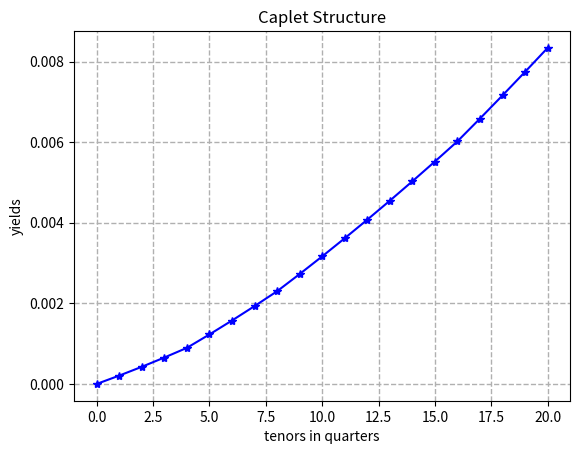

Python code for this plot:
"""
Created on 02/23/2022

@author: Thomas Kuntz MF728-HW-3
"""

import pandas as pd
import numpy as np
import matplotlib.pyplot as plt
from math import *
import scipy as sp
from sympy.stats import Normal, cdf
import scipy.stats as si
from scipy.optimize import root


class base():

    def d1(self,S, K, T, r, sigma):
        return (np.log(S / K) + (r + 0.5 * sigma ** 2) * T) / (sigma * np.sqrt(T))

    def d2(self,S, K, T, r, sigma):
        return (np.log(S / K) + (r - 0.5 * sigma ** 2) * T) / (sigma * np.sqrt(T))

    def euroCall(self, S, K, T, r, sigma):
        call = (S * si.norm.cdf(self.d1(S, K, T, r, sigma), 0.0, 1.0) - K * np.exp(-r * T) * si.norm.cdf(self.d2(S, K, T, r, sigma), 0.0, 1.0))
        return float(call)

    def euroPut(self, S, K, T, r, sigma):
        put = (K * np.exp(-r * T) * si.norm.cdf(-self.d2(S, K, T, r, sigma), 0.0, 1.0) - S * si.norm.cdf(-self.d1(S, K, T, r, sigma), 0.0, 1.0))
        return float(put)

    def discountFactor(self,f,t):
        return 1/(1 + f)**t

class euroGreeks(base):

    def __init__(self, S, K, T, r, sigma):
        self.S = S
        self.K = K
        self.T = T
        self.r = r
        self.sigma = sigma

    def delta(self):
        d1 = (np.log(self.S / self.K) + (self.r + 0.5 * self.sigma ** 2) * self.T) / (self.sigma * np.sqrt(self.T))
        deltaCall = si.norm.cdf(self.d1(self.S, self.K, self.T, self.r, self.sigma), 0.0, 1.0)
        deltaPut = si.norm.cdf(-self.d1(self.S, self.K, self.T, self.r, self.sigma), 0.0, 1.0)
        return deltaCall, -deltaPut

    def gamma(self):
        return (1 / np.sqrt(2 * np.pi) * np.exp(-self.d1(self.S, self.K, self.T, self.r, self.sigma) ** 2 * 0.5)) / (self.S * self.sigma * np.sqrt(self.T))

    def vega(self):
        return self.S * (1 / np.sqrt(2 * np.pi) * np.exp(-self.d1(self.S, self.K, self.T, self.r, self.sigma) ** 2 * 0.5)) * np.sqrt(self.T)

    def theta(self):
        density = 1 / np.sqrt(2 * np.pi) * np.exp(-self.d1(self.S, self.K, self.T, self.r, self.sigma) ** 2 * 0.5)
        cTheta = (-self.sigma * self.S * density) / (2 * np.sqrt(self.T)) - self.r * self.K * np.exp(-self.r * self.T) * si.norm.cdf(self.d2(self.S, self.K, self.T, self.r, self.sigma), 0.0, 1.0)
        pTheta = (-self.sigma * self.S * density) / (2 * np.sqrt(self.T)) + self.r * self.K * np.exp(-self.r * self.T) * si.norm.cdf(-self.d2(self.S, self.K, self.T, self.r, self.sigma), 0.0, 1.0)
        return cTheta, pTheta

class caplet(base):

    def __init__(self,K,F,sigma,delta,expiry,t):
        self.K = K
        self.F = F
        self.sigma = sigma
        self.delta = delta
        self.expiry = expiry
        self.t = t

    def logNormalCaplet(self):
        d1 = (np.log(self.F / self.K) + (0.5 * self.sigma ** 2) * self.t) / (self.sigma * np.sqrt(self.t))
        d2 = (np.log(self.F / self.K) + (-0.5 * self.sigma ** 2) * self.t) / (self.sigma * np.sqrt(self.t))

        return self.delta * self.discountFactor(self.F, self.expiry) * (self.K * si.norm.cdf(-d2, 0.0, 1.0) - self.F * si.norm.cdf(-d1, 0.0, 1.0))

    def bachelierCaplet(self):
        d = (self.F - self.K) / (self.sigma * np.sqrt(self.t))
        return self.delta * self.sigma * self.discountFactor(self.F,self.expiry) * np.sqrt(self.t) * (-d * si.norm.cdf(-d, 0.0, 1.0) + si.norm.pdf(-d, 0.0, 1.0))

    def volHelper(self,K,F,sigma,delta,expiry,t):
        d = (F - K) / (sigma * np.sqrt(t))
        return delta * sigma * self.discountFactor(F, expiry) * np.sqrt(t) * (-d * si.norm.cdf(-d, 0.0, 1.0) + si.norm.pdf(-d, 0.0, 1.0))

    def impliedVolatility(self,K,F,sigma,delta,expiry,t):
        IV = root(lambda iv: np.abs((self.volHelper(K,F,iv,delta,expiry,t))/100 - self.logNormalCaplet()),0.001)
        return IV.x

class capletGreeks(base):

    def __init__(self,K,F,sigma,Delta,expiry,t,lnc,df):
        self.K =K
        self.F = F
        self.sigma = sigma
        self.Delta = Delta
        self.expiry = expiry
        self.t = t
        self.lnc = lnc
        self.df = df

    def delta(self):
        d1 = (np.log(self.F / self.K) + (0.5 * self.sigma ** 2) * self.t) / (self.sigma * np.sqrt(self.t))
        d2 = (np.log(self.F / self.K) + (-0.5 * self.sigma ** 2) * self.t) / (self.sigma * np.sqrt(self.t))
        return self.expiry * self.lnc - self.df * self.Delta * si.norm.cdf(-d2, 0.0, 1.0) - self.F * si.norm.cdf(-d1, 0.0, 1.0)

    def gamma(self):
        d1 = (np.log(self.F / self.K) + (0.5 * self.sigma ** 2) * self.t) / (self.sigma * np.sqrt(self.t))
        return -self.expiry * self.delta() + self.Delta * self.df * si.norm.pdf(d1, 0.0, 1.0) / (self.F * self.sigma * np.sqrt(self.t)) - self.expiry * si.norm.cdf(d1, 0.0, 1.0)

    def vega(self):
        d1 = (np.log(self.F / self.K) + (0.5 * self.sigma ** 2) * self.t) / (self.sigma * np.sqrt(self.t))
        return self.Delta * self.df * self.F * si.norm.pdf(d1, 0.0, 1.0) * np.sqrt(self.t)

    def theta(self):
        d1 = (np.log(self.F / self.K) + (0.5 * self.sigma ** 2) * (self.t + 1/12)) / (self.sigma * np.sqrt(self.t + 1/12))
        d2 = (np.log(self.F / self.K) + (-0.5 * self.sigma ** 2) * (self.t + 1/12)) / (self.sigma * np.sqrt(self.t + 1/12))
        d3 = (np.log(self.F / self.K) + (0.5 * self.sigma ** 2) * self.t) / (self.sigma * np.sqrt(self.t))
        d4 = (np.log(self.F / self.K) + (-0.5 * self.sigma ** 2) * self.t) / (self.sigma * np.sqrt(self.t))

        df1 = 1/(1 + self.F) ** (self.t + 1/12)
        df2 = 1/(1 + self.F) ** self.t

        p1 = self.Delta * df1 * (self.K * si.norm.cdf(-d2, 0.0, 1.0) - self.F * si.norm.cdf(-d1, 0.0, 1.0))
        p2 = self.Delta * df2 * (self.K * si.norm.cdf(-d4, 0.0, 1.0) - self.F * si.norm.cdf(-d3, 0.0, 1.0))

        return (p1-p2) / (1/12)

class volatilityStripping:

    def __init__(self,K,F,sigma,delta,t,dt,start,length):
        self.K = K
        self.F = F
        self.sigma = sigma
        self.delta = delta
        self.t = t
        self.dt = dt
        self.start = start
        self.length = length # t + delta

    def caps(self):
        quarter = self.start
        qcaps = []
        for tt in range(0,5):
            for i in dt:
                if i*100 < 0.75*100:
                    model = caplet(self.K, self.F, self.sigma, self.delta, self.length+i, self.t+i).logNormalCaplet()
                    quarter += [model]
                    qcaps = np.cumsum(quarter)
                else:
                    model = caplet(self.K, self.F, self.sigma, self.delta, self.length + i, self.t + i).logNormalCaplet()
                    quarter += [model]
                    qcaps = np.cumsum(quarter)
            self.start = qcaps[-1]
            #print(f'{self.t},  {self.start}')
            self.t += 1
            if tt == 0:
                self.sigma = 0.2
            elif tt == 1:
                self.sigma = 0.225
            elif tt == 2:
                self.sigma = 0.225
            elif tt == 3:
                self.sigma = 0.25
            self.length = self.t + self.delta
        tt+=1

        capLst = qcaps
        plt.plot(qcaps,label='Caplets',marker='*',color='b')
        plt.grid(linestyle='--', linewidth=1)
        plt.ylabel("yields")
        plt.xlabel("tenors in quarters")
        plt.title("Caplet Structure")
        plt.show()
        return capLst




if __name__ == '__main__':      # +++++++++++++++++++++++++++++++++++++++++++++++++++++++++++++++

    # european option inputs
    S = 0.0125
    K = 0.0125
    T = 1.0
    r = 0.0
    sigma = 0.15

    Base = base()
    df = Base.discountFactor(r, T)
    print(f'{repr(Base)}\n')
    print(f'The call is:    {Base.euroCall(S, K, T, r, sigma)}')
    print(f'The put is:     {Base.euroPut(S, K, T, r, sigma)}')
    print(f'discount factor:   {Base.discountFactor(r, T)}\n')

    Greeks = euroGreeks(S, K, T, r, sigma)
    cDelta, pDelta = Greeks.delta()
    print(f'call delta:  {cDelta}')
    print(f'put delta:  {pDelta}')
    print(f'gamma:  {Greeks.gamma()}')
    print(f'vega:   {Greeks.vega()}')
    print(f'put theta:   {Greeks.theta()[1]}')
    print(f'call theta:   {Greeks.theta()[0]}')

    # caplet inputs
    K = 0.0125
    F = 0.0125
    sigma = 0.15
    delta = 0.25
    expiry = 1.25
    t = 1

    Caplet = caplet(K, F, sigma, delta, expiry, t)
    lnCaplet = Caplet.logNormalCaplet()
    bachCaplet = Caplet.bachelierCaplet()
    ivCaplet = Caplet.impliedVolatility(K, F, sigma, delta, expiry, t)
    print(f'Log Normal value:  {lnCaplet}\n')
    print(f'Bachelier value:    {bachCaplet}\n')
    print(f'Implied volatility:  {ivCaplet}\n')

    CG = capletGreeks(K, F, sigma, delta, expiry, t, lnCaplet, df)
    deltaCaplet = CG.delta()
    gammaCaplet = CG.gamma()
    vegaCaplet = CG.vega()
    thetaCaplet = CG.theta()
    print(f'delta:  {deltaCaplet}')
    print(f'gamma: {gammaCaplet}')
    print(f'vega:  {vegaCaplet}')
    print(f'theta:  {thetaCaplet}\n')

    # problem 2
    K = 0.01
    F = 0.01
    sigma = 0.15
    delta = 0.25
    start = [0]
    dt = [0, 0.25, 0.5, 0.75]
    t = 2
    length = t + delta

    vs = volatilityStripping(K,F,sigma,delta,t,dt,start,length)    # this needs work
    print(f'caps are:  {vs.caps()} ')
